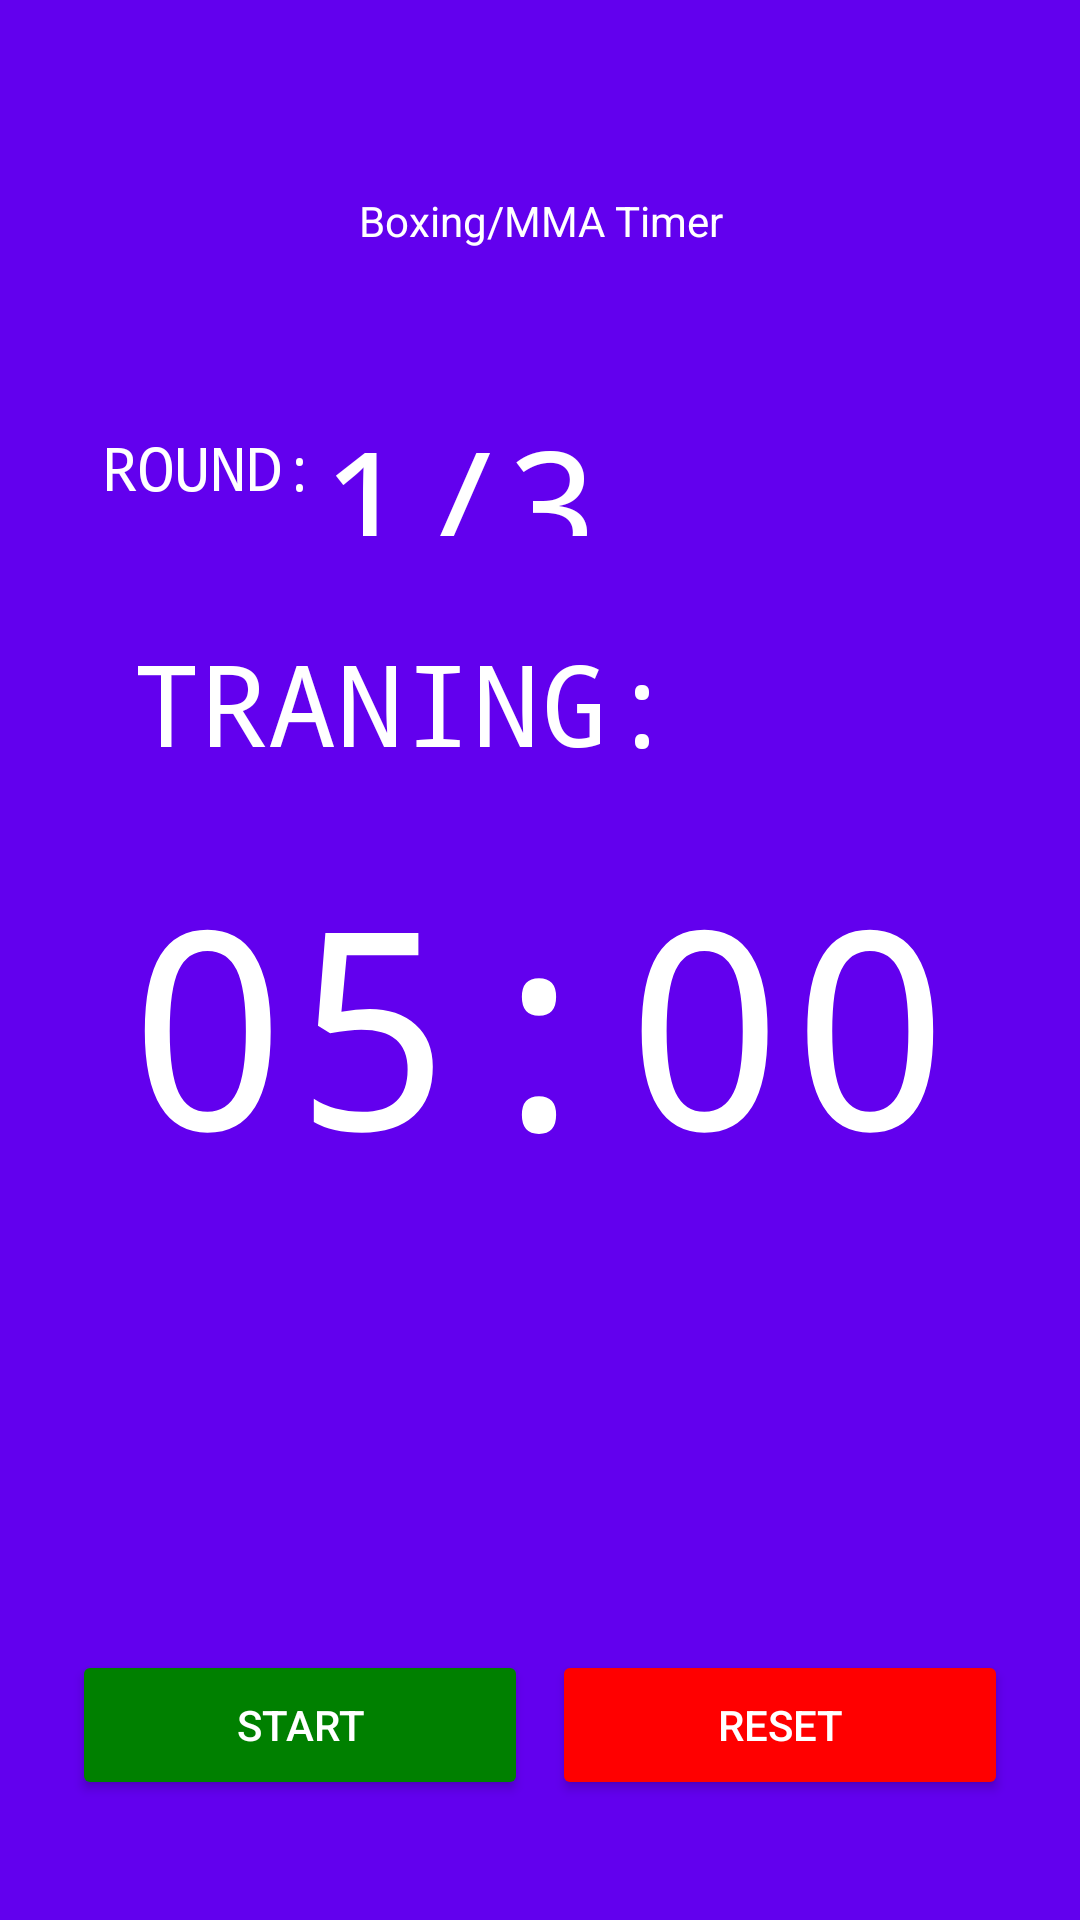

The Android layout XML behind this screen, and the referenced resources:
<!-- AndroidManifest.xml: application theme Theme.BoxTimer -->
<!-- res/layout/running_timer.xml -->
<?xml version="1.0" encoding="utf-8"?>
<LinearLayout
        xmlns:android="http://schemas.android.com/apk/res/android"
        xmlns:app="http://schemas.android.com/apk/res-auto"
        android:orientation="vertical"
        android:layout_width="match_parent"
        android:layout_height="match_parent"
        android:gravity="top"
        android:padding="24dp"
        android:background="@color/dark_purple">

    
    <include android:id="@+id/app_title_container"
             layout="@layout/app_title"/>

    
    <LinearLayout android:layout_width="match_parent"
                  android:layout_height="0dp"
                  android:padding="10sp"
                  android:orientation="horizontal"
                  android:layout_weight="2">
        
        <LinearLayout style="@style/RoundContainerStyle">
            <TextView android:id="@+id/rounds_left_text"
                      android:layout_width="wrap_content"
                      android:layout_height="wrap_content"
                      android:layout_gravity="center"
                      android:text="@string/rounds"
                      android:textSize="20sp"
                      android:fontFamily="monospace"
                      android:textColor="@color/white"/>
            <TextView
                    android:id="@+id/rounds_left"
                    android:layout_gravity="center_horizontal"
                    android:layout_width="wrap_content"
                    android:layout_height="wrap_content"
                    android:text="@string/roundsLeftDefault"
                    android:textSize="52sp"
                    android:fontFamily="monospace"
                    android:textColor="@color/white"/>
        </LinearLayout>
    </LinearLayout>


    
    <LinearLayout android:layout_width="match_parent"
                  android:layout_height="0dp"
                  android:orientation="vertical"
                  android:layout_gravity="top"
                  android:layout_weight="10">
        
        <LinearLayout android:id="@+id/rest_time_container"
                      style="@style/RunningTimerContainerStyle"
                      android:visibility="gone">
            <TextView android:id="@+id/rest_timer_left_text"
                      android:layout_width="wrap_content"
                      android:layout_height="wrap_content"
                      android:layout_gravity="center"
                      android:text="@string/rest_left"
                      android:textSize="38sp"
                      android:fontFamily="monospace"
                      android:textColor="@color/white"/>
            <TextView
                    android:id="@+id/rest_timer_left"
                    android:layout_gravity="center_horizontal"
                    android:layout_width="wrap_content"
                    android:layout_height="wrap_content"
                    android:text="@string/timer_default"
                    android:textSize="92sp"
                    android:fontFamily="monospace"
                    android:textColor="@color/white"/>
        </LinearLayout>

        
        <LinearLayout android:id="@+id/running_timer_container"
                      style="@style/RunningTimerContainerStyle">
            <TextView android:id="@+id/time_left_text"
                      android:padding="20sp"
                      android:layout_width="wrap_content"
                      android:layout_height="wrap_content"
                      android:layout_gravity="top"
                      android:maxLines="1"
                      android:text="@string/time_left"
                      android:textSize="38sp"
                      android:fontFamily="monospace"
                      android:textColor="@color/white"/>
            <TextView android:id="@+id/time_left"
                      android:layout_gravity="center_horizontal"
                      android:layout_width="wrap_content"
                      android:layout_height="wrap_content"
                      android:gravity="center"
                      android:text="@string/timer_default"
                      android:textSize="92sp"
                      android:fontFamily="monospace"
                      android:textColor="@color/white"/>
        </LinearLayout>

    </LinearLayout>

    
    <LinearLayout
            style="?android:attr/buttonBarStyle"
            android:orientation="horizontal"
            android:layout_width="match_parent"
            android:layout_height="0dp"
            android:layout_gravity="bottom"
            android:layout_marginTop="32dp"
            android:layout_weight="2">
        <Button android:id="@+id/start_button"
                android:layout_width="0dp"
                android:layout_height="50dp"
                android:layout_weight="1"
                android:layout_marginEnd="8dp"
                android:text="@string/start"
                android:textColor="@color/white"
                app:backgroundTint="@color/green"/>
        <Button android:id="@+id/pause_button"
                android:layout_width="0dp"
                android:layout_height="50dp"
                android:layout_weight="1"
                android:layout_marginEnd="8dp"
                android:text="@string/pause"
                android:visibility="gone"
                android:textColor="@color/black"
                app:backgroundTint="@color/yellow"/>
        <Button android:id="@+id/reset_button"
                android:layout_width="0dp"
                android:layout_height="50dp"
                android:layout_weight="1"
                android:textColor="@color/white"
                android:backgroundTint="@color/red"
                android:text="@string/reset"/>
    </LinearLayout>
</LinearLayout>
<!-- res/layout/app_title.xml (included above) -->
<?xml version="1.0" encoding="utf-8"?>
<TextView xmlns:android="http://schemas.android.com/apk/res/android"
          android:id="@+id/appTitle"
          android:layout_margin="30dp"
          android:padding="10dp"
          android:text="@string/app_name"
          android:textAlignment="center"
          android:layout_width="match_parent"
          android:layout_height="wrap_content"
          android:textColor="@color/white"
/>
<!-- resources referenced by this layout -->
<resources>
  <color name="black">#000000</color>
  <color name="dark_purple">#6200EE</color>
  <color name="green">#008000</color>
  <color name="red">#FF0000</color>
  <color name="white">#FFFFFF</color>
  <color name="yellow">#FFFF00</color>
  <string name="app_name">Boxing/MMA Timer</string>
  <string name="pause">Pause</string>
  <string name="reset">Reset</string>
  <string name="rest_left">Rest Left:</string>
  <string name="rounds">ROUND: </string>
  <string name="roundsLeftDefault">1/3</string>
  <string name="start">Start</string>
  <string name="time_left">TRANING:</string>
  <string name="timer_default">05:00</string>
  <style name="RoundContainerStyle">
          <item name="android:layout_width">wrap_content</item>
          <item name="android:layout_height">wrap_content</item>
          <item name="android:orientation">horizontal</item>
      </style>
  <style name="RunningTimerContainerStyle">
          <item name="android:layout_width">match_parent</item>
          <item name="android:layout_height">wrap_content</item>
          <item name="android:orientation">vertical</item>
          <item name="android:textAlignment">center</item>
          <item name="android:layout_gravity">center</item>
      </style>
  <style name="Theme.BoxTimer" parent="Base.Theme.BoxTimer" />
  <style name="Base.Theme.BoxTimer" parent="Theme.Material3.DayNight.NoActionBar">
          
          
      </style>
</resources>
